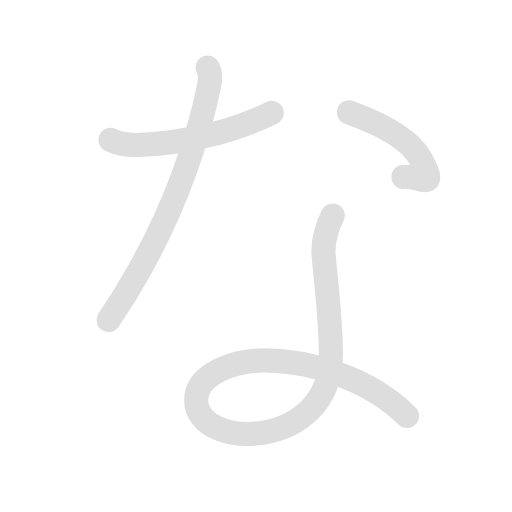
t = 0.00 s
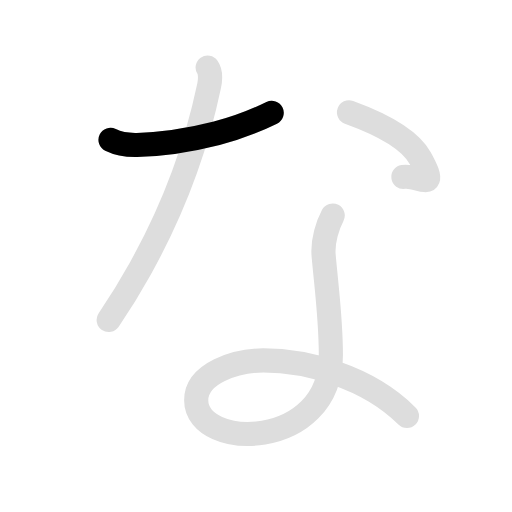
t = 1.00 s
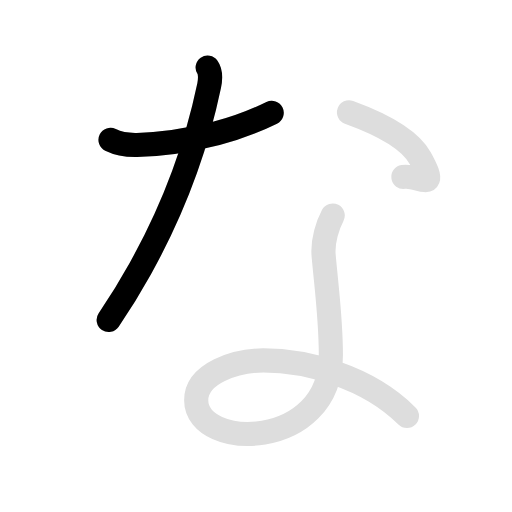
t = 2.25 s
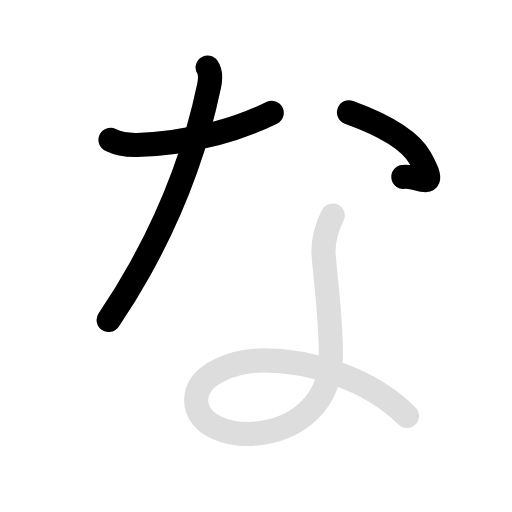
t = 3.00 s
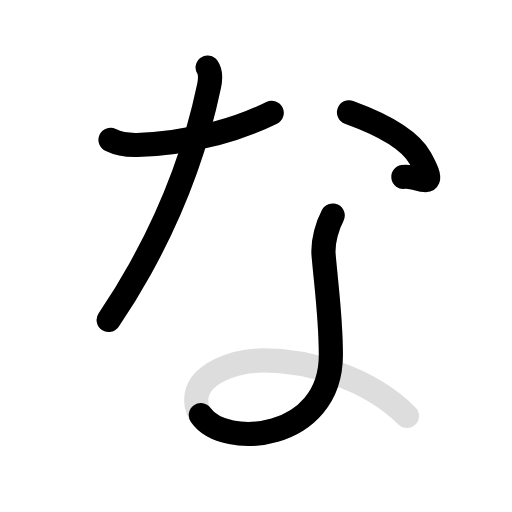
t = 4.20 s
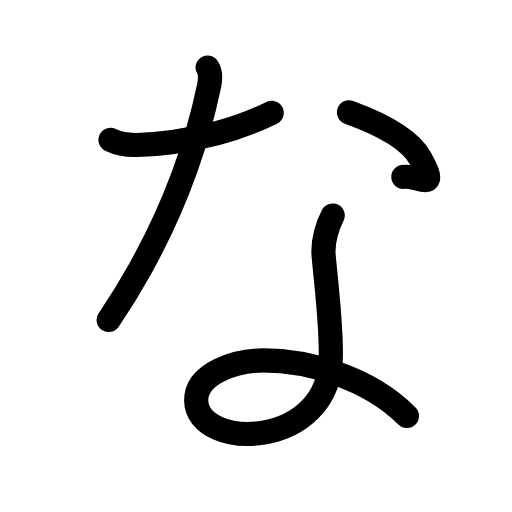
t = 5.20 s

The animated SVG that drew these frames (rendered in a browser with its animation timeline set to each time). Animation: 8 SMIL elements (animate=5,set=3); one cycle of 5.20 s, repeats indefinitely.

<svg id="kvg-0306a" class="kanjivg" viewBox="0 0 106 106" width="106" height="106" xmlns="http://www.w3.org/2000/svg" xmlns:xlink="http://www.w3.org/1999/xlink" xml:space="preserve" version="1.1" baseProfile="full"><defs><style type="text/css">path.black{fill:none;stroke:black;stroke-width:5;stroke-linecap:round;stroke-linejoin:round;}path.grey{fill:none;stroke:#ddd;stroke-width:5;stroke-linecap:round;stroke-linejoin:round;}path.stroke{fill:none;stroke:black;stroke-width:5;stroke-linecap:round;stroke-linejoin:round;}text{font-size:16px;font-family:Segoe UI Symbol,Cambria Math,DejaVu Sans,Symbola,Quivira,STIX,Code2000;-webkit-touch-callout:none;cursor:pointer;-webkit-user-select:none;-khtml-user-select:none;-moz-user-select:none;-ms-user-select:none;user-select: none;}text:hover{color:#777;}#reset{font-weight:bold;}</style><marker id="markerStart" markerWidth="8" markerHeight="8" style="overflow:visible;"><circle cx="0" cy="0" r="1.5" style="stroke:none;fill:red;fill-opacity:0.5;"/></marker><marker id="markerEnd" style="overflow:visible;"><circle cx="0" cy="0" r="0.8" style="stroke:none;fill:blue;fill-opacity:0.5;"><animate attributeName="opacity" from="1" to="0" dur="3s" repeatCount="indefinite" /></circle></marker></defs><path d="M22.88,28.96c1.18,0.58,3.3,1.1,5.47,1.05c5.53-0.13,10.9-0.98,16.52-2.42c4.82-1.23,9.13-3.12,11.38-4.22" class="grey" /><path d="M42.99,14c0.63,0.89,0.56,2.52,0.31,3.72c-2.96,14.16-7.95,26.56-14.25,37.87c-2.05,3.69-4.25,7.24-6.55,10.65" class="grey" /><path d="M72.26,23.25c6.88,2.5,12.62,5.62,14.75,9.5c4.06,7.41-0.25,3.38-3.5,3.88" class="grey" /><path d="M68.88,44.62c-1,1.88-2.14,5.24-1.88,8.25c0.62,7,1.5,13.12,1.5,20.62c0,20-27.88,19.75-27.88,9.38c0-5.62,8.25-8.25,13.88-8.25c8.75,0,21.5,3.25,29.75,11.5" class="grey" /><path d="M22.88,28.96c1.18,0.58,3.3,1.1,5.47,1.05c5.53-0.13,10.9-0.98,16.52-2.42c4.82-1.23,9.13-3.12,11.38-4.22" class="stroke" stroke-dasharray="150"><animate attributeName="stroke-dashoffset" from="150" to="0" dur="1.8s" begin="0.0s" fill="freeze" /></path><path d="M42.99,14c0.63,0.89,0.56,2.52,0.31,3.72c-2.96,14.16-7.95,26.56-14.25,37.87c-2.05,3.69-4.25,7.24-6.55,10.65" class="stroke" stroke-dasharray="150"><set attributeName="opacity" to="0" dur="1.0s" /><animate attributeName="stroke-dashoffset" from="150" to="0" dur="1.8s" begin="1.0s" fill="freeze" /></path><path d="M72.26,23.25c6.88,2.5,12.62,5.62,14.75,9.5c4.06,7.41-0.25,3.38-3.5,3.88" class="stroke" stroke-dasharray="150"><set attributeName="opacity" to="0" dur="2.4s" /><animate attributeName="stroke-dashoffset" from="150" to="0" dur="1.8s" begin="2.4s" fill="freeze" /></path><path d="M68.88,44.62c-1,1.88-2.14,5.24-1.88,8.25c0.62,7,1.5,13.12,1.5,20.62c0,20-27.88,19.75-27.88,9.38c0-5.62,8.25-8.25,13.88-8.25c8.75,0,21.5,3.25,29.75,11.5" class="stroke" stroke-dasharray="150"><set attributeName="opacity" to="0" dur="3.4s" /><animate attributeName="stroke-dashoffset" from="150" to="0" dur="1.8s" begin="3.4s" fill="freeze" /></path></svg>
